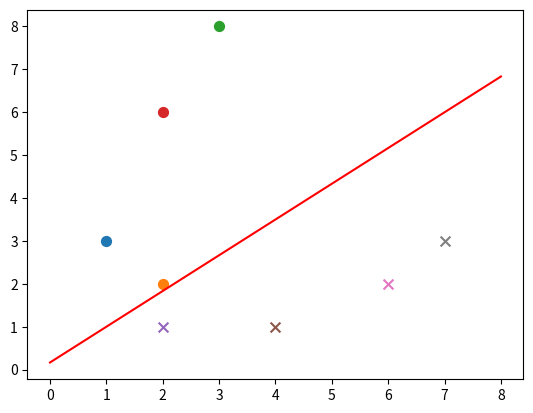

Write Python code to recreate this figure.
from __future__ import division
import random
import numpy as np
import matplotlib.pyplot as plt


def sign(v):
    if v>=0:
        return 1
    else:
        return -1

def train(train_num,train_datas,lr):
    w=[0,0]
    b=0
    for i in range(train_num):
        x=random.choice(train_datas)
        x1,x2,y=x
        if(y*sign((w[0]*x1+w[1]*x2+b))<=0):
            w[0]+=lr*y*x1
            w[1]+=lr*y*x2
            b+=lr*y
    return w,b
def plot_points(train_datas,w,b):
    plt.figure()
    x1 = np.linspace(0, 8, 100)
    x2 = (-b-w[0]*x1)/w[1]
    plt.plot(x1, x2, color='r', label='y1 data')
    datas_len=len(train_datas)
    for i in range(datas_len):
        if(train_datas[i][-1]==1):
            plt.scatter(train_datas[i][0],train_datas[i][1],s=50)
        else:
            plt.scatter(train_datas[i][0],train_datas[i][1],marker='x',s=50)
    plt.show()


if __name__=='__main__':
    train_data1 = [[1, 3, 1], [2, 2, 1], [3, 8, 1], [2, 6, 1]]  # 正样本
    train_data2 = [[2, 1, -1], [4, 1, -1], [6, 2, -1], [7, 3, -1]]  # 负样本
    train_datas = train_data1 + train_data2  # 样本集
    w,b=train(train_num=50,train_datas=train_datas,lr=0.01)
    plot_points(train_datas,w,b)